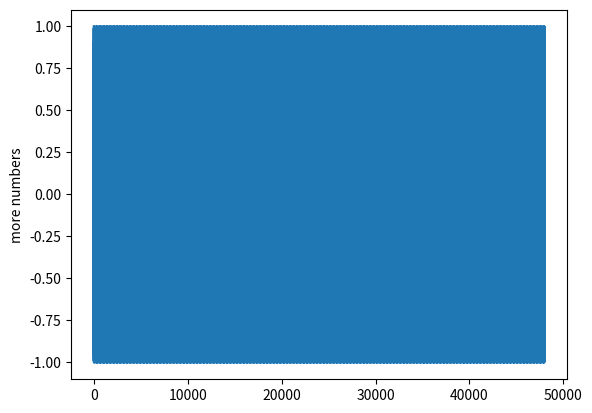

This figure's Python source:
import math
import matplotlib.pyplot as plt

# let's say we want 5Hz
# we want x to reach 1
# and we want y to have done 5 cycles

seconds = 1 # the total number of seconds
samplerate = 48000 # the number of data points per second
freq = 20 # the frequency of the signal we're producing

time_between_samples = seconds / samplerate
total_samples = seconds * samplerate

data = []

for n in range(total_samples):
    data.append(math.cos(n))

# y1 = []
# y2 = []
# y3 = []
#
# for n in x:
#     y1.append( 1 + math.sin(n) )
#     y2.append( 1 - math.cos(n) )
#     y3.append( math.tan(n) )

# print(x)
# print(y1)
# print(y2)
# print(y3)

plt.figure()
# plt.plot(x,x)
plt.plot(data)
# plt.plot(x,y2)
# plt.plot(x,y3)
plt.ylabel('more numbers')

plt.show()
